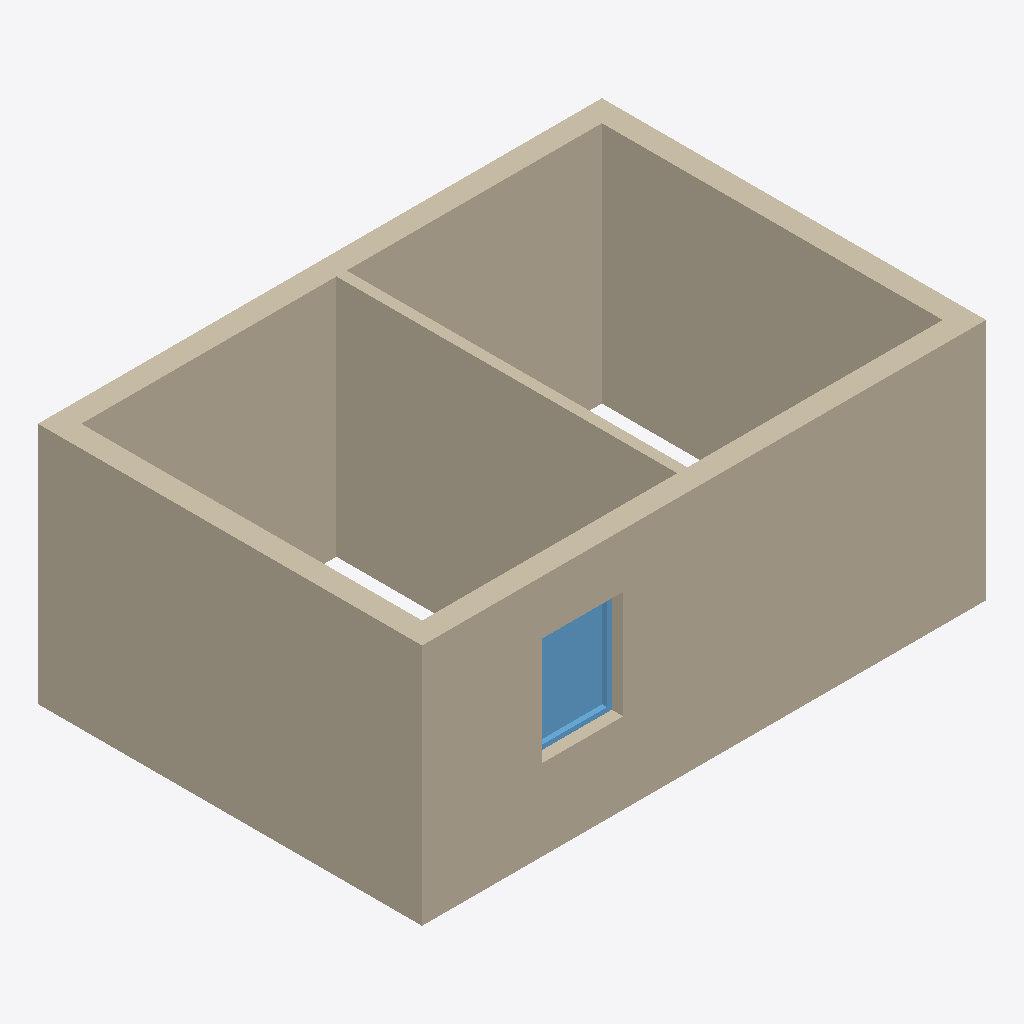
Isometric view of an IFC building model (IFC-SPF (STEP), schema IFC4, length unit millimetre), seen from the south-west, elements coloured by IFC class: 5 walls (beige), 1 window (light blue).
Extent 6.3 m × 4.3 m × 2.7 m (x, y, z). Storeys (1): Ground floor at 0.00 m. Elements (6): 5 IfcWall, 1 IfcWindow.

HEADER;
FILE_DESCRIPTION(('ViewDefinition [DesignTransferView]'),'2;1');
FILE_NAME('f01-house.ifc','2026-10-21T16:39:57',(''),(''),'BimCraft','BimCraft','');
FILE_SCHEMA(('IFC4'));
ENDSEC;
DATA;
#18=IFCPROJECT('2CJIKVWrHCMusfyE5hvQC0',#5,'F01 synthetic residential',$,$,$,$,(#14),#10);
#20=IFCSITE('1btjZqqvDBlev_KEZjhuAE',#5,'F01 synthetic residential',$,$,#19,$,$,.ELEMENT.,$,$,$,$,$);
#22=IFCBUILDING('2s8yZPDuv8Vh8kQGmOmBTG',#5,'F01 synthetic residential',$,$,#21,$,$,.ELEMENT.,$,$,$);
#26=IFCBUILDINGSTOREY('229ZITfAT1HxKu1_BDnTxA',#5,'Ground floor',$,$,#25,$,$,.ELEMENT.,0.0);
#79=IFCWALL('3m3HKxfUfBc9zcaBYY5ZpD',#5,'F01 exterior cavity wall',$,'F01 exterior cavity wall',#78,#1024,$,.STANDARD.);
#153=IFCWALL('2mDlI3GdD2VwbgNwlhSKIc',#5,'F01 exterior cavity wall',$,'F01 exterior cavity wall',#152,#1072,$,.STANDARD.);
#129=IFCWALL('2QU99n4PDAAOwVwoRF3ql5',#5,'F01 exterior cavity wall',$,'F01 exterior cavity wall',#128,#1056,$,.STANDARD.);
#105=IFCWALL('0CYrbpO8v6EAlWqPU3cmxk',#5,'F01 exterior cavity wall',$,'F01 exterior cavity wall',#104,#1040,$,.STANDARD.);
#317=IFCWALL('11ReluzXDBVuWcBZAiepyz',#5,'F01 interior partition',$,'F01 interior partition',#316,#352,$,.STANDARD.);
#446=IFCWINDOW('08RZurfWjEJhe7xhh_x9kW',#5,'Fixed window',$,'Fixed window',#445,#1008,'W1',1200.0,900.0,.WINDOW.,.SINGLE_PANEL.,$);
ENDSEC;
